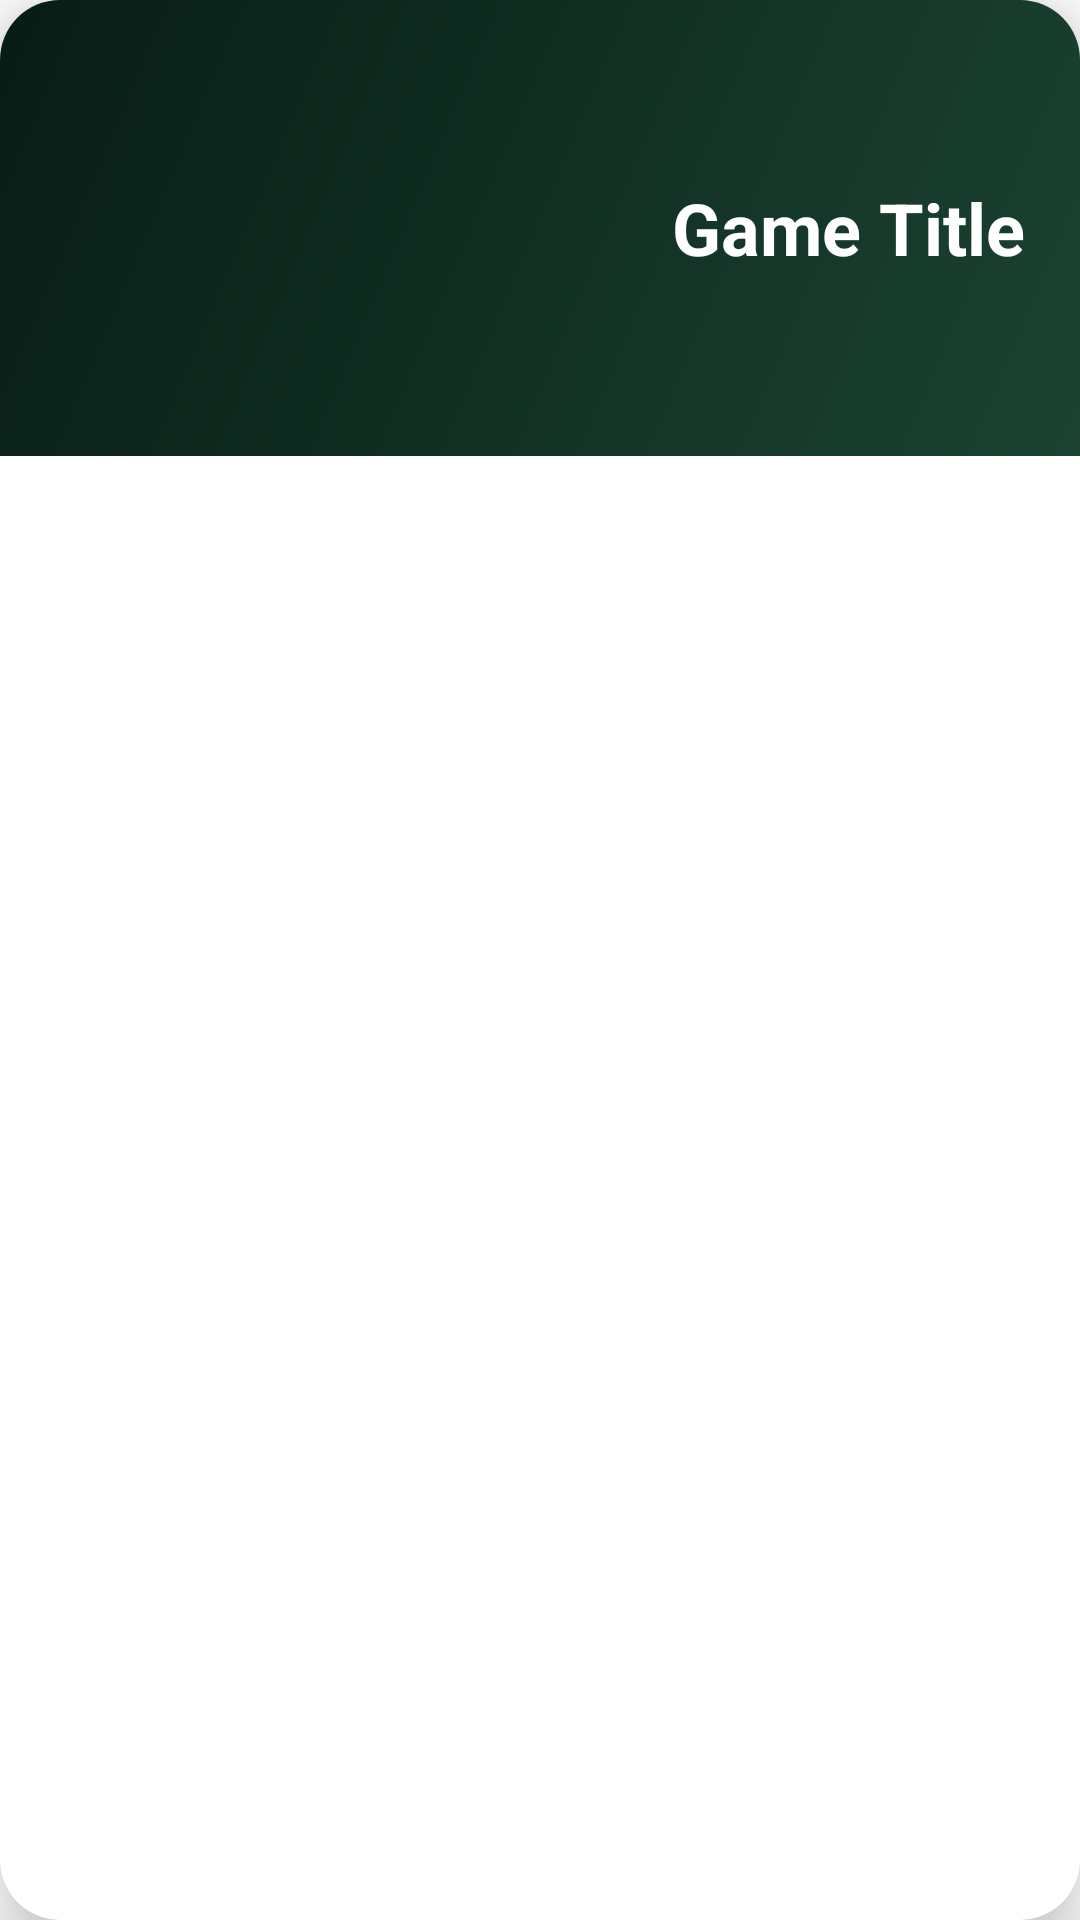

Write the Android layout XML for this screen, with the resource values it uses.
<!-- AndroidManifest.xml: application theme Theme.UrbanGardens -->
<!-- res/layout/card_view_item.xml -->
<?xml version="1.0" encoding="utf-8"?>
<androidx.cardview.widget.CardView xmlns:android="http://schemas.android.com/apk/res/android"
    android:layout_width="match_parent"
    android:layout_height="wrap_content"
    xmlns:app="http://schemas.android.com/apk/res-auto"
    android:id="@+id/cardViewLayout"
    app:cardElevation="12dp"
    app:cardCornerRadius="20dp"
    android:background="@drawable/background_gradient"
    android:layout_margin="6dp">
    <RelativeLayout
        android:layout_width="match_parent"
        android:layout_height="wrap_content"
        android:background="@drawable/main_screen_gradient">
        <ImageView
            android:layout_width="180dp"
            android:layout_height="120dp"
            android:id="@+id/cardViewImage"
            android:layout_margin="16dp"
            android:padding="5dp"/>

        <TextView
            android:id="@+id/cardViewText"
            android:layout_width="wrap_content"
            android:layout_height="wrap_content"
            android:layout_marginStart="12dp"
            android:layout_marginTop="30dp"
            android:layout_toEndOf="@+id/cardViewImage"
            android:layout_centerVertical="true"
            android:text="Game Title"
            android:textColor="@color/white"
            android:textSize="24sp"
            android:textStyle="bold" />
    </RelativeLayout>

</androidx.cardview.widget.CardView>
<!-- resources referenced by this layout -->
<resources>
  <!-- drawable background_gradient (drawable) -->
  <?xml version="1.0" encoding="utf-8"?>
  <shape xmlns:android="http://schemas.android.com/apk/res/android">
      <gradient
          android:angle="45"
          android:type="linear"
          android:startColor="#52b69a"
          android:endColor="#b5e48c"/>
  </shape>
  <!-- drawable main_screen_gradient (drawable) -->
  <?xml version="1.0" encoding="utf-8"?>
  <shape xmlns:android="http://schemas.android.com/apk/res/android">
      <gradient
          android:angle="135"
          android:type="linear"
          android:startColor="#1b4332"
          android:endColor="#081c15"/>
  </shape>
  <style name="Theme.UrbanGardens" parent="Theme.MaterialComponents.DayNight.NoActionBar">
          
          <item name="colorPrimary">@color/purple_500</item>
          <item name="colorPrimaryVariant">@color/purple_700</item>
          <item name="colorOnPrimary">@color/white</item>
          
          <item name="colorSecondary">@color/teal_200</item>
          <item name="colorSecondaryVariant">@color/teal_700</item>
          <item name="colorOnSecondary">@color/black</item>
          
          <item name="android:statusBarColor">?attr/colorPrimaryVariant</item>
          
      </style>
  <!-- not gathered from this repository: default colours our renderer supplied (Android Studio template values) -->
  <color name="purple_500">#FF6200EE</color>
  <color name="purple_700">#FF3700B3</color>
  <color name="teal_200">#FF03DAC5</color>
  <color name="teal_700">#FF018786</color>
  <color name="black">#FF000000</color>
  <color name="white">#FFFFFFFF</color>
</resources>
